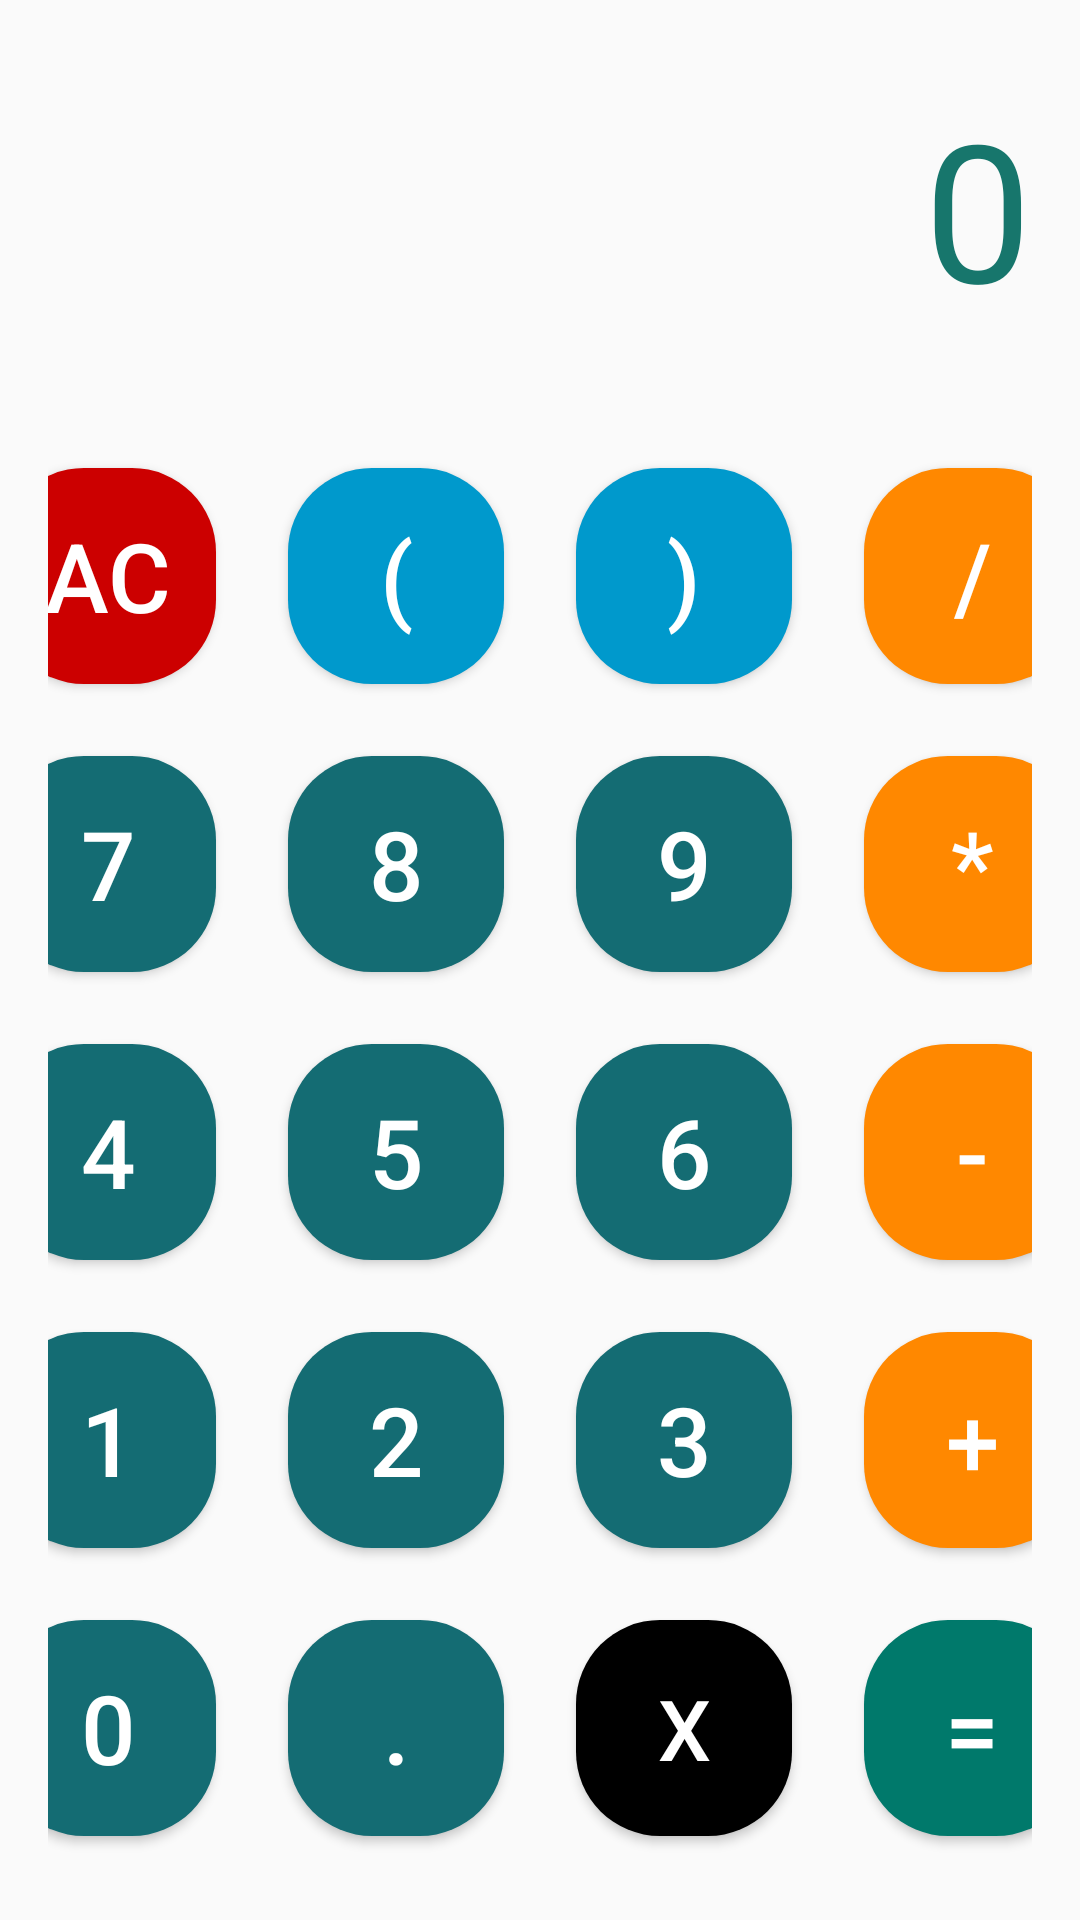

Write the Android layout XML for this screen, with the resource values it uses.
<!-- AndroidManifest.xml: application theme Theme.AppCompat.Light.NoActionBar -->
<!-- res/layout/activity_calculator.xml -->
<?xml version="1.0" encoding="utf-8"?>
<RelativeLayout xmlns:android="http://schemas.android.com/apk/res/android"
    xmlns:app="http://schemas.android.com/apk/res-auto"
    xmlns:tools="http://schemas.android.com/tools"
    android:id="@+id/mainCalculator"
    android:layout_width="match_parent"
    android:layout_height="match_parent"
    tools:context="com.im.calculator.CalculatorActivity">

    <TextView
        android:layout_width="match_parent"
        android:layout_height="match_parent"
        android:id="@+id/calculate_textview"
        android:textSize="32sp"
        android:textAlignment="textEnd"
        android:textColor="#D8000000"
        android:layout_margin="16dp"
        android:layout_above="@+id/result_textview"
        />

    <TextView
        android:layout_width="match_parent"
        android:layout_height="wrap_content"
        android:id="@+id/result_textview"
        android:text="@string/zero"
        android:textSize="64sp"
        android:textAlignment="textEnd"
        android:textColor="#17766C"
        android:layout_margin="16dp"
        android:layout_above="@+id/calculatorButtonsLayout"
        />



    <LinearLayout
        android:id="@+id/calculatorButtonsLayout"
        android:layout_width="match_parent"
        android:layout_height="wrap_content"
        android:layout_alignParentBottom="true"
        android:background="@color/ic_launcher_background"
        android:padding="16dp"
        android:orientation="vertical">

        <LinearLayout
            android:layout_width="match_parent"
            android:layout_height="wrap_content"
            android:gravity="center"
            android:orientation="horizontal">


            <Button
                android:id="@+id/button_all_clear"
                android:layout_width="72dp"
                android:layout_height="72dp"
                android:layout_margin="12dp"
                android:text="@string/ac"
                android:backgroundTint="@android:color/holo_red_dark"
                android:background="@drawable/rounded_button"
                android:textSize="32sp"
                android:textColor="#FFFFFF" />

            <Button
                android:id="@+id/button_bracketOpen"
                android:layout_width="72dp"
                android:layout_height="72dp"
                android:layout_margin="12dp"
                android:text="@string/bracketOpen"
                android:background="@drawable/rounded_button"
                android:textSize="32sp"
                android:textColor="#FFFFFF"
                android:backgroundTint="@android:color/holo_blue_dark"
                />

            <Button
                android:id="@+id/button_bracketClose"
                android:layout_width="72dp"
                android:layout_height="72dp"
                android:layout_margin="12dp"
                android:background="@drawable/rounded_button"
                android:text="@string/bracketClose"
                android:textSize="32sp"
                android:backgroundTint="@android:color/holo_blue_dark"
                android:textColor="#FFFFFF" />

            <Button
                android:id="@+id/button_divide"
                android:layout_width="72dp"
                android:layout_height="72dp"
                android:layout_margin="12dp"
                android:background="@drawable/rounded_button"
                android:text="@string/divide_forwardSlash"
                android:textSize="32sp"
                android:textColor="#FFFFFF"
                android:backgroundTint="@android:color/holo_orange_dark"/>
        </LinearLayout>

        <LinearLayout
            android:layout_width="match_parent"
            android:layout_height="wrap_content"
            android:gravity="center"
            android:orientation="horizontal">
            <Button
                android:id="@+id/button_seven"
                android:layout_width="72dp"
                android:layout_height="72dp"
                android:layout_margin="12dp"
                android:background="@drawable/rounded_button"
                android:text="7"
                android:textSize="32sp"
                android:textColor="#FFFFFF" />

            <Button
                android:id="@+id/button_eight"
                android:layout_width="72dp"
                android:layout_height="72dp"
                android:layout_margin="12dp"
                android:text="8"
                android:background="@drawable/rounded_button"
                android:textSize="32sp"
                android:textColor="#FFFFFF" />

            <Button
                android:id="@+id/button_nine"
                android:layout_width="72dp"
                android:layout_height="72dp"
                android:layout_margin="12dp"
                android:background="@drawable/rounded_button"
                android:text="9"
                android:textSize="32sp"
                android:textColor="#FFFFFF" />

            <Button
                android:id="@+id/button_multiply"
                android:layout_width="72dp"
                android:layout_height="72dp"
                android:layout_margin="12dp"
                android:background="@drawable/rounded_button"
                android:text="*"
                android:textSize="32sp"
                android:textColor="#FFFFFF"
                android:backgroundTint="@android:color/holo_orange_dark"/>
        </LinearLayout>

        <LinearLayout
            android:layout_width="match_parent"
            android:layout_height="wrap_content"
            android:gravity="center"
            android:orientation="horizontal">
            <Button
                android:id="@+id/button_four"
                android:layout_width="72dp"
                android:layout_height="72dp"
                android:layout_margin="12dp"
                android:background="@drawable/rounded_button"
                android:text="4"
                android:textSize="32sp"
                android:textColor="#FFFFFF" />

            <Button
                android:id="@+id/button_five"
                android:layout_width="72dp"
                android:layout_height="72dp"
                android:layout_margin="12dp"
                android:text="5"
                android:background="@drawable/rounded_button"
                android:textSize="32sp"
                android:textColor="#FFFFFF" />

            <Button
                android:id="@+id/button_six"
                android:layout_width="72dp"
                android:layout_height="72dp"
                android:layout_margin="12dp"
                android:background="@drawable/rounded_button"
                android:text="6"
                android:textSize="32sp"
                android:textColor="#FFFFFF" />

            <Button
                android:id="@+id/button_subtract"
                android:layout_width="72dp"
                android:layout_height="72dp"
                android:layout_margin="12dp"
                android:background="@drawable/rounded_button"
                android:text="-"
                android:textSize="32sp"
                android:textColor="#FFFFFF"
                android:backgroundTint="@android:color/holo_orange_dark"/>
        </LinearLayout>

        <LinearLayout
            android:layout_width="match_parent"
            android:layout_height="wrap_content"
            android:gravity="center"
            android:orientation="horizontal">
            <Button
                android:id="@+id/button_one"
                android:layout_width="72dp"
                android:layout_height="72dp"
                android:layout_margin="12dp"
                android:background="@drawable/rounded_button"
                android:text="1"
                android:textSize="32sp"
                android:textColor="#FFFFFF" />

            <Button
                android:id="@+id/button_two"
                android:layout_width="72dp"
                android:layout_height="72dp"
                android:layout_margin="12dp"
                android:text="2"
                android:background="@drawable/rounded_button"
                android:textSize="32sp"
                android:textColor="#FFFFFF" />

            <Button
                android:id="@+id/button_three"
                android:layout_width="72dp"
                android:layout_height="72dp"
                android:layout_margin="12dp"
                android:background="@drawable/rounded_button"
                android:text="3"
                android:textSize="32sp"
                android:textColor="#FFFFFF" />

            <Button
                android:id="@+id/button_addition"
                android:layout_width="72dp"
                android:layout_height="72dp"
                android:layout_margin="12dp"
                android:background="@drawable/rounded_button"
                android:text="+"
                android:textSize="32sp"
                android:textColor="#FFFFFF"
                android:backgroundTint="@android:color/holo_orange_dark"/>
        </LinearLayout>

        <LinearLayout
            android:layout_width="match_parent"
            android:layout_height="wrap_content"
            android:gravity="center"
            android:orientation="horizontal">


            <Button
                android:id="@+id/button_zero"
                android:layout_width="72dp"
                android:layout_height="72dp"
                android:layout_margin="12dp"
                android:text="0"
                android:background="@drawable/rounded_button"
                android:textSize="32sp"
                android:textColor="#FFFFFF" />


            <Button
                android:id="@+id/button_point_dot"
                android:layout_width="72dp"
                android:layout_height="72dp"
                android:layout_margin="12dp"
                android:background="@drawable/rounded_button"
                android:text="@string/point_dot"
                android:textSize="32sp"
                android:textColor="#FFFFFF" />

            <Button
                android:id="@+id/button_c"
                android:layout_width="72dp"
                android:layout_height="72dp"
                android:layout_margin="12dp"
                android:background="@drawable/rounded_button"
                android:text="@string/c"
                android:textSize="28sp"
                android:backgroundTint="@android:color/black"
                android:textColor="#FFFFFF" />

            <Button
                android:id="@+id/button_equal"
                android:layout_width="72dp"
                android:layout_height="72dp"
                android:layout_margin="12dp"
                android:background="@drawable/rounded_button"
                android:text="="
                android:textSize="32sp"
                android:textColor="#FFFFFF"
                android:backgroundTint="@color/colorPrimaryDark"/>
        </LinearLayout>


    </LinearLayout>

</RelativeLayout>
<!-- resources referenced by this layout -->
<resources>
  <color name="colorPrimaryDark">#00796B</color>
  <!-- drawable rounded_button (drawable) -->
  <?xml version="1.0" encoding="utf-8"?>
  <shape xmlns:android="http://schemas.android.com/apk/res/android">
      <solid android:color="#146C73"/> 
      <corners android:radius="28dp"/> 
  </shape>
  <string name="ac">AC</string>
  <string name="bracketClose">)</string>
  <string name="bracketOpen">(</string>
  <string name="c">X</string>
  <string name="divide_forwardSlash">/</string>
  <string name="point_dot">.</string>
  <string name="zero">0</string>
</resources>
